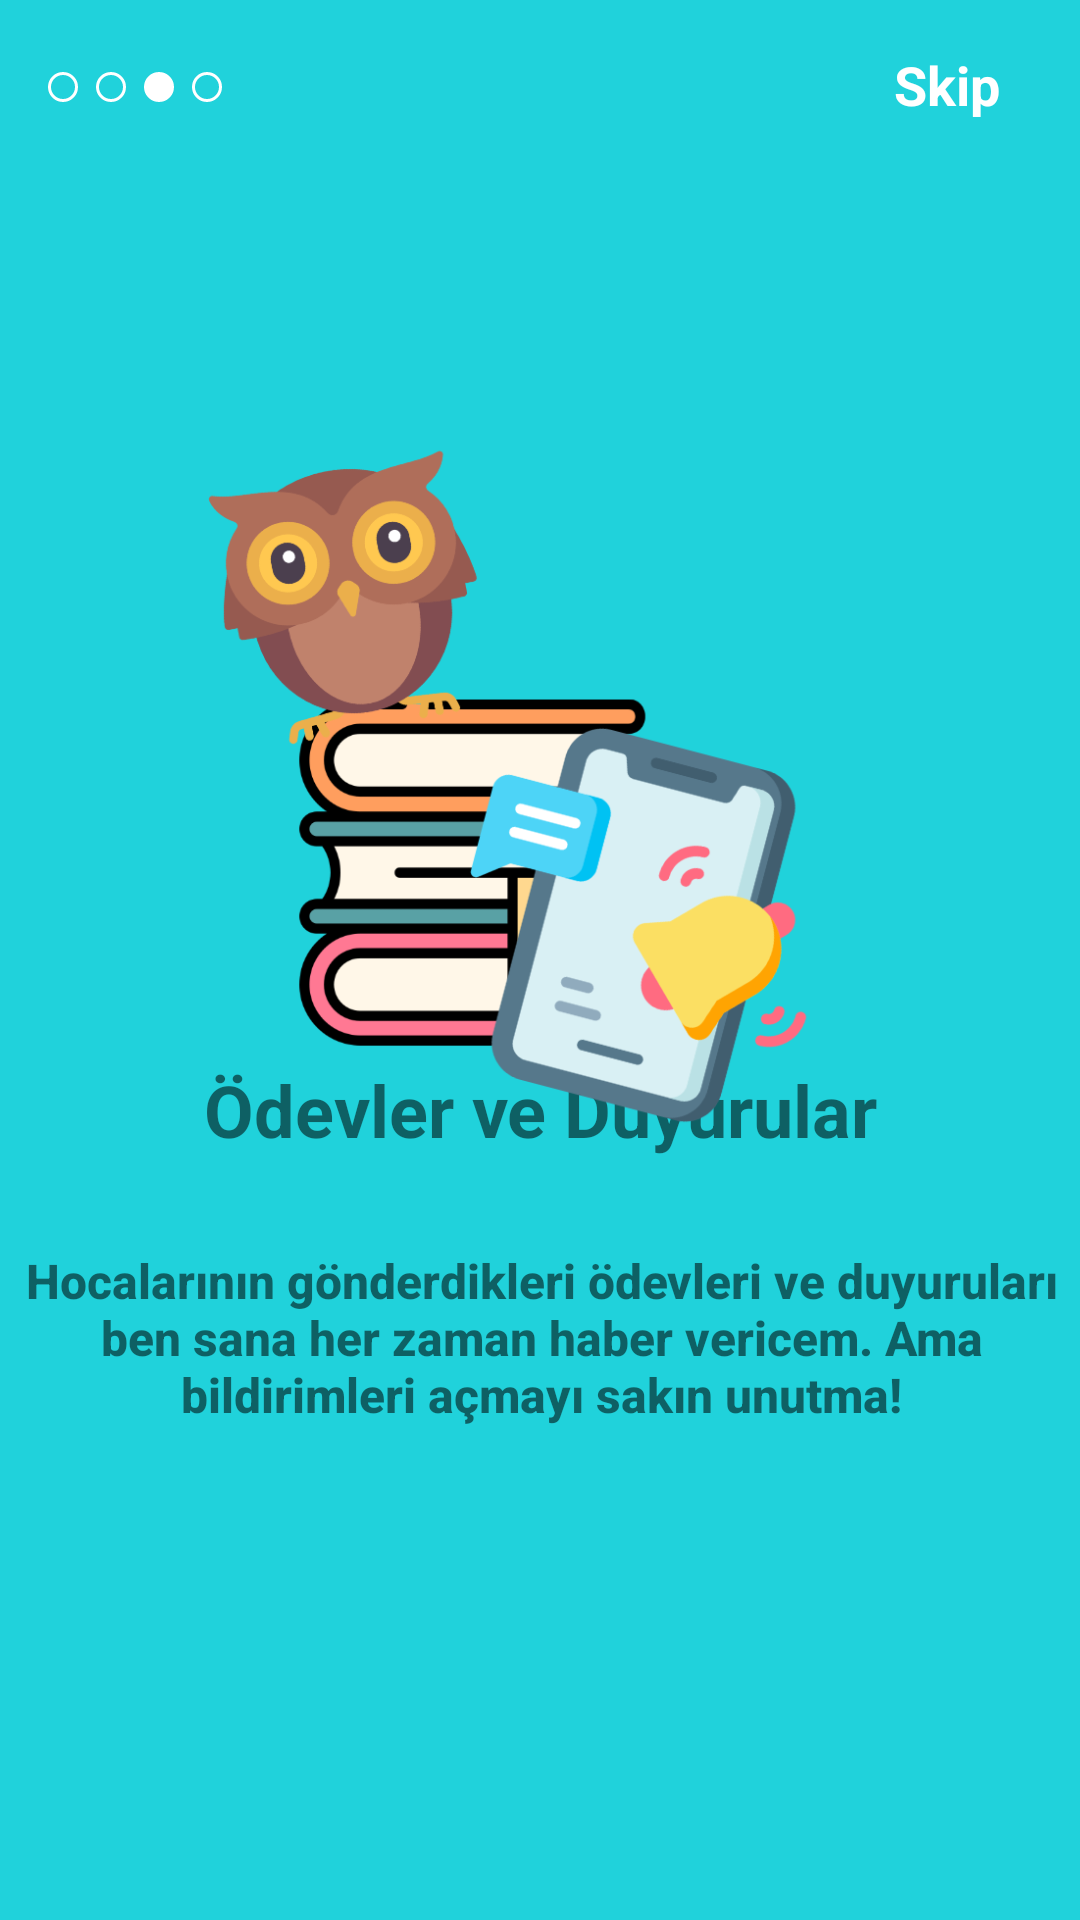

Android layout source for this screen:
<!-- AndroidManifest.xml: application theme Theme.LuqidSwipeAnimation -->
<!-- res/layout/fragment_c.xml -->
<?xml version="1.0" encoding="utf-8"?>
<androidx.constraintlayout.widget.ConstraintLayout xmlns:android="http://schemas.android.com/apk/res/android"
    xmlns:app="http://schemas.android.com/apk/res-auto"
    xmlns:tools="http://schemas.android.com/tools"
    android:layout_width="match_parent"
    android:layout_height="match_parent"
    tools:context=".FragmentC"
    android:background="#20D2DB">


    <ImageView
        android:id="@+id/imageView17"
        android:layout_width="wrap_content"
        android:layout_height="wrap_content"
        android:layout_marginStart="48dp"
        android:layout_marginLeft="48dp"
        android:layout_marginTop="24dp"
        android:src="@drawable/circle_filled"
        app:layout_constraintStart_toStartOf="parent"
        app:layout_constraintTop_toTopOf="parent" />

    <ImageView
        android:id="@+id/imageView22"
        android:layout_width="wrap_content"
        android:layout_height="wrap_content"
        android:layout_marginStart="16dp"
        android:layout_marginLeft="16dp"
        android:layout_marginTop="24dp"
        android:src="@drawable/circle"
        app:layout_constraintStart_toStartOf="parent"
        app:layout_constraintTop_toTopOf="parent" />

    <ImageView
        android:id="@+id/imageView23"
        android:layout_width="wrap_content"
        android:layout_height="wrap_content"
        android:layout_marginStart="64dp"
        android:layout_marginLeft="64dp"
        android:layout_marginTop="24dp"
        android:src="@drawable/circle"
        app:layout_constraintStart_toStartOf="parent"
        app:layout_constraintTop_toTopOf="parent" />

    <ImageView
        android:id="@+id/imageView24"
        android:layout_width="wrap_content"
        android:layout_height="wrap_content"
        android:layout_marginStart="32dp"
        android:layout_marginLeft="32dp"
        android:layout_marginTop="24dp"
        android:src="@drawable/circle"
        app:layout_constraintStart_toStartOf="parent"
        app:layout_constraintTop_toTopOf="parent" />

    <TextView
        android:id="@+id/textView11"
        android:layout_width="54dp"
        android:layout_height="35dp"
        android:layout_marginTop="16dp"
        android:layout_marginEnd="8dp"
        android:layout_marginRight="8dp"
        android:text="Skip"
        android:textColor="#FFFFFF"
        android:textSize="18sp"
        android:textStyle="bold"
        app:layout_constraintEnd_toEndOf="parent"
        app:layout_constraintTop_toTopOf="parent" />

    <TextView
        android:id="@+id/textView8"
        android:layout_width="341dp"
        android:layout_height="82dp"
        android:gravity="center_horizontal"
        android:padding="10dp"
        android:text="Ödevler ve Duyurular"
        android:textAlignment="center"
        android:textSize="24sp"
        android:textStyle="bold"
        app:layout_constraintBottom_toBottomOf="parent"
        app:layout_constraintEnd_toEndOf="parent"
        app:layout_constraintStart_toStartOf="parent"
        app:layout_constraintTop_toTopOf="parent"
        app:layout_constraintVertical_bias="0.616"
        tools:ignore="MissingConstraints" />

    <TextView
        android:id="@+id/textView7"
        android:layout_width="424dp"
        android:layout_height="134dp"
        android:fontFamily="sans-serif-medium"
        android:gravity="center_horizontal"
        android:paddingLeft="40dp"
        android:paddingRight="40dp"
        android:text="Hocalarının gönderdikleri ödevleri ve duyuruları ben sana her zaman haber vericem. Ama bildirimleri açmayı sakın unutma!"
        android:textAlignment="center"
        android:textSize="16sp"
        android:textStyle="bold"
        app:layout_constraintBottom_toBottomOf="parent"
        app:layout_constraintEnd_toEndOf="parent"
        app:layout_constraintStart_toStartOf="parent"
        app:layout_constraintTop_toTopOf="parent"
        app:layout_constraintVertical_bias="0.822"
        tools:ignore="MissingConstraints" />

    <ImageView
        android:id="@+id/imageView11"
        android:layout_width="353dp"
        android:layout_height="531dp"
        app:layout_constraintBottom_toBottomOf="parent"
        app:layout_constraintEnd_toEndOf="parent"
        app:layout_constraintHorizontal_bias="0.551"
        app:layout_constraintStart_toStartOf="parent"
        app:layout_constraintTop_toTopOf="parent"
        app:layout_constraintVertical_bias="0.17"
        app:srcCompat="@drawable/logo3"
        tools:ignore="MissingConstraints" />

</androidx.constraintlayout.widget.ConstraintLayout>
<!-- resources referenced by this layout -->
<resources>
  <!-- drawable circle (drawable) -->
  <?xml version="1.0" encoding="utf-8"?>
  <selector xmlns:android="http://schemas.android.com/apk/res/android">
  
      <item>
          <shape android:shape="oval">
              <size android:width="10dp" android:height="10dp"/>
              <stroke android:width="1dp" android:color="@color/white"/>
          </shape>
      </item>
  </selector>
  <!-- drawable circle_filled (drawable) -->
  <?xml version="1.0" encoding="utf-8"?>
  <selector xmlns:android="http://schemas.android.com/apk/res/android">
  
      <item>
          <shape android:shape="oval">
              <size android:width="10dp" android:height="10dp"/>
              <solid android:color="@color/white"/>
              <stroke android:width="1dp" android:color="@color/white"/>
          </shape>
      </item>
  </selector>
  <!-- drawable logo3: png bitmap (drawable, 102400 bytes) -->
  <style name="Theme.LuqidSwipeAnimation" parent="Theme.MaterialComponents.DayNight.NoActionBar">
          
          <item name="colorPrimary">@color/purple_500</item>
          <item name="colorPrimaryVariant">@color/purple_700</item>
          <item name="colorOnPrimary">@color/white</item>
          
          <item name="colorSecondary">@color/teal_200</item>
          <item name="colorSecondaryVariant">@color/teal_700</item>
          <item name="colorOnSecondary">@color/black</item>
          
          <item name="android:statusBarColor" tools:targetApi="l">?attr/colorPrimaryVariant</item>
          
      </style>
  <!-- not gathered from this repository: default colours our renderer supplied (Android Studio template values) -->
  <color name="purple_500">#FF6200EE</color>
  <color name="purple_700">#FF3700B3</color>
  <color name="teal_200">#FF03DAC5</color>
  <color name="teal_700">#FF018786</color>
  <color name="black">#FF000000</color>
  <color name="white">#FFFFFFFF</color>
</resources>
